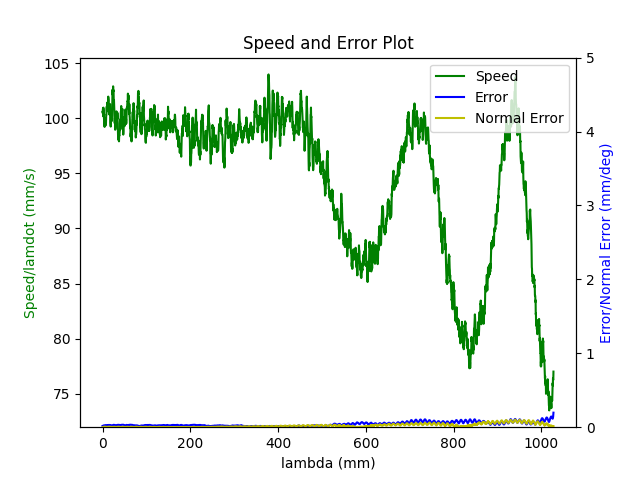

Source data for this figure (header and first rows):
1.680270976844000101e+09, 0.000000000000000000e+00, 2.847277781825989784e-01, 3.691982233206205222e-01, 8.414232323864661439e-03, -6.029606420157330726e-01, -1.930396984558800266e+00, 5.024261864423555934e-01
1.680270976848000050e+09, 0.000000000000000000e+00, 2.847277781825989784e-01, 3.691982233206205222e-01, 8.414232323864661439e-03, -6.029606420157330726e-01, -1.930396984558800266e+00, 5.024261864423555934e-01
1.680270976851999998e+09, 0.000000000000000000e+00, 2.847277781825989784e-01, 3.691982233206205222e-01, 8.414232323864661439e-03, -6.029606420157330726e-01, -1.930396984558800266e+00, 5.024261864423555934e-01
1.680270976864000082e+09, 0.000000000000000000e+00, 2.847277781825989784e-01, 3.691982233206205222e-01, 8.414232323864661439e-03, -6.029606420157330726e-01, -1.930396984558800266e+00, 5.024261864423555934e-01
1.680270976868000031e+09, 0.000000000000000000e+00, 2.847277781825989784e-01, 3.691982233206205222e-01, 8.414232323864661439e-03, -6.029606420157330726e-01, -1.930396984558800266e+00, 5.024261864423555934e-01
1.680270976871999979e+09, 0.000000000000000000e+00, 2.847277781825989784e-01, 3.691982233206205222e-01, 8.414232323864661439e-03, -6.029606420157330726e-01, -1.930396984558800266e+00, 5.024261864423555934e-01
1.680270976875999928e+09, 0.000000000000000000e+00, 2.847277781825989784e-01, 3.691982233206205222e-01, 8.414232323864661439e-03, -6.029606420157330726e-01, -1.930396984558800266e+00, 5.024261864423555934e-01
1.680270976880000114e+09, 0.000000000000000000e+00, 2.847277781825989784e-01, 3.691982233206205222e-01, 8.414232323864661439e-03, -6.029606420157330726e-01, -1.930396984558800266e+00, 5.024261864423555934e-01
1.680270976884000063e+09, 0.000000000000000000e+00, 2.847277781825989784e-01, 3.691982233206205222e-01, 8.414232323864661439e-03, -6.029606420157330726e-01, -1.930396984558800266e+00, 5.024261864423555934e-01
1.680270976931999922e+09, 1.000000000000000000e+00, 2.824117262652025007e-01, 3.683552292919072269e-01, 8.009315937401978447e-03, -6.020234002074120738e-01, -1.929880367100209826e+00, 5.064945489287544511e-01
1.680270976938999891e+09, 1.000000000000000000e+00, 2.810468787901428955e-01, 3.678613011135928312e-01, 7.768460500626761002e-03, -6.014771121515378738e-01, -1.929559226517842951e+00, 5.089135752720185257e-01
1.680270976943000078e+09, 1.000000000000000000e+00, 2.810468787901428955e-01, 3.678613011135928312e-01, 7.768460500626761002e-03, -6.014771121515378738e-01, -1.929559226517842951e+00, 5.089135752720185257e-01
1.680270976947000027e+09, 1.000000000000000000e+00, 2.796663233518154046e-01, 3.673586462890184867e-01, 7.525859734599549787e-03, -6.009308240956635627e-01, -1.929238085935476077e+00, 5.113308562860306994e-01
1.680270976950999975e+09, 1.000000000000000000e+00, 2.796663233518154046e-01, 3.673586462890184867e-01, 7.525859734599549787e-03, -6.009308240956635627e-01, -1.929238085935476077e+00, 5.113308562860306994e-01
1.680270976954999924e+09, 1.000000000000000000e+00, 2.782875132427398701e-01, 3.668647181107040911e-01, 7.285004297824331475e-03, -6.003670827472694649e-01, -1.928936143974881112e+00, 5.137481373000428730e-01
1.680270976959000111e+09, 1.000000000000000000e+00, 2.782875132427398701e-01, 3.668647181107040911e-01, 7.285004297824331475e-03, -6.003670827472694649e-01, -1.928936143974881112e+00, 5.137481373000428730e-01
1.680270976963999987e+09, 1.000000000000000000e+00, 2.769209204384283085e-01, 3.663620632861296911e-01, 7.044148861049114030e-03, -5.998207946913951538e-01, -1.928615003392514016e+00, 5.161671636433070587e-01
1.680270976967999935e+09, 1.000000000000000000e+00, 2.769209204384283085e-01, 3.663620632861296911e-01, 7.044148861049114030e-03, -5.998207946913951538e-01, -1.928615003392514016e+00, 5.161671636433070587e-01
1.680270976971999884e+09, 1.000000000000000000e+00, 2.755421103293527740e-01, 3.658681351078153510e-01, 6.803293424273896585e-03, -5.992587986722530680e-01, -1.928313061431919051e+00, 5.185844446573192323e-01
1.680270976976000071e+09, 1.000000000000000000e+00, 2.755421103293527740e-01, 3.658681351078153510e-01, 6.803293424273896585e-03, -5.992587986722530680e-01, -1.928313061431919051e+00, 5.185844446573192323e-01
1.680270976980000019e+09, 1.000000000000000000e+00, 2.741633002202772396e-01, 3.653637349539889945e-01, 6.562437987498679140e-03, -5.987125106163787569e-01, -1.927991920849552177e+00, 5.210017256713312950e-01
1.680270976983999968e+09, 1.000000000000000000e+00, 2.741633002202772396e-01, 3.653637349539889945e-01, 6.562437987498679140e-03, -5.987125106163787569e-01, -1.927991920849552177e+00, 5.210017256713312950e-01
1.680270976987999916e+09, 1.000000000000000000e+00, 2.727967074159657335e-01, 3.648610801294145944e-01, 6.321582550723461695e-03, -5.981487692679846591e-01, -1.927689978888956990e+00, 5.234207520145953696e-01
1.680270976993999958e+09, 1.000000000000000000e+00, 2.714178973068901990e-01, 3.643671519511001988e-01, 6.080727113948244250e-03, -5.976024812121103480e-01, -1.927368838306590115e+00, 5.258380330286075433e-01
1.680270976999000072e+09, 1.000000000000000000e+00, 2.714178973068901990e-01, 3.643671519511001988e-01, 6.080727113948244250e-03, -5.976024812121103480e-01, -1.927368838306590115e+00, 5.258380330286075433e-01
1.680270977003000021e+09, 1.000000000000000000e+00, 2.700390871978146645e-01, 3.638644971265257988e-01, 5.839871677173026805e-03, -5.970404851929682621e-01, -1.927066896345995151e+00, 5.282570593718717289e-01
1.680270977006999969e+09, 1.000000000000000000e+00, 2.700390871978146645e-01, 3.638644971265257988e-01, 5.839871677173026805e-03, -5.970404851929682621e-01, -1.927066896345995151e+00, 5.282570593718717289e-01
1.680270977012000084e+09, 1.000000000000000000e+00, 2.686602770887391300e-01, 3.633688236189594467e-01, 5.599016240397808493e-03, -5.964941971370940621e-01, -1.926745755763628276e+00, 5.306743403858839025e-01
1.680270977016000032e+09, 1.000000000000000000e+00, 2.686602770887391300e-01, 3.633688236189594467e-01, 5.599016240397808493e-03, -5.964941971370940621e-01, -1.926745755763628276e+00, 5.306743403858839025e-01
1.680270977019999981e+09, 1.000000000000000000e+00, 2.672936842844275684e-01, 3.628661687943851022e-01, 5.356415474370597278e-03, -5.959304557886998532e-01, -1.926443813803033089e+00, 5.330916213998960762e-01
1.680270977023999929e+09, 1.000000000000000000e+00, 2.672936842844275684e-01, 3.628661687943851022e-01, 5.356415474370597278e-03, -5.959304557886998532e-01, -1.926443813803033089e+00, 5.330916213998960762e-01
1.680270977032000065e+09, 1.000000000000000000e+00, 2.659148741753520340e-01, 3.623722406160706511e-01, 5.115560037595380700e-03, -5.953841677328256532e-01, -1.926122673220666215e+00, 5.355106477431601508e-01
1.680270977036000013e+09, 1.000000000000000000e+00, 2.645343187370245430e-01, 3.618695857914963065e-01, 4.874704600820162388e-03, -5.948221717136835673e-01, -1.925820731260071028e+00, 5.379279287571723245e-01
1.680270977039999962e+09, 1.000000000000000000e+00, 2.645343187370245430e-01, 3.618695857914963065e-01, 4.874704600820162388e-03, -5.948221717136835673e-01, -1.925820731260071028e+00, 5.379279287571723245e-01
1.680270977043999910e+09, 1.000000000000000000e+00, 2.631677259327129814e-01, 3.613651856376699500e-01, 4.633849164044944943e-03, -5.942758836578092563e-01, -1.925499590677704154e+00, 5.403452097711843871e-01
1.680270977051000118e+09, 1.000000000000000000e+00, 2.617889158236374469e-01, 3.608712574593555544e-01, 4.392993727269727498e-03, -5.937121423094151584e-01, -1.925178450095337057e+00, 5.427642361144485728e-01
1.680270977055000067e+09, 1.000000000000000000e+00, 2.617889158236374469e-01, 3.608712574593555544e-01, 4.392993727269727498e-03, -5.937121423094151584e-01, -1.925178450095337057e+00, 5.427642361144485728e-01
1.680270977059000015e+09, 1.000000000000000000e+00, 2.604101057145619680e-01, 3.603686026347812099e-01, 4.162610266006476142e-03, -5.931675995827927483e-01, -1.924876508134742314e+00, 5.451815171284607464e-01
1.680270977062999964e+09, 1.000000000000000000e+00, 2.604101057145619680e-01, 3.603686026347812099e-01, 4.162610266006476142e-03, -5.931675995827927483e-01, -1.924876508134742314e+00, 5.451815171284607464e-01
1.680270977066999912e+09, 1.000000000000000000e+00, 2.590435129102504064e-01, 3.598746744564667588e-01, 3.921754829231258697e-03, -5.926213115269186593e-01, -1.924555367552375218e+00, 5.475987981424729201e-01
1.680270977071000099e+09, 1.000000000000000000e+00, 2.590435129102504064e-01, 3.598746744564667588e-01, 3.921754829231258697e-03, -5.926213115269186593e-01, -1.924555367552375218e+00, 5.475987981424729201e-01
1.680270977075000048e+09, 1.000000000000000000e+00, 2.576647028011748719e-01, 3.593720196318924143e-01, 3.680899392456041253e-03, -5.920575701785244505e-01, -1.924253425591780253e+00, 5.500178244857369947e-01
1.680270977078999996e+09, 1.000000000000000000e+00, 2.576647028011748719e-01, 3.593720196318924143e-01, 3.680899392456041253e-03, -5.920575701785244505e-01, -1.924253425591780253e+00, 5.500178244857369947e-01
1.680270977084000111e+09, 1.000000000000000000e+00, 2.562858926920993374e-01, 3.588780914535780187e-01, 3.440043955680823374e-03, -5.915112821226502504e-01, -1.923932285009413157e+00, 5.524351054997491683e-01
1.680270977089999914e+09, 1.000000000000000000e+00, 2.549070825830238030e-01, 3.583736912997516622e-01, 3.199188518905605929e-03, -5.909492861035080535e-01, -1.923630343048818414e+00, 5.548541318430133540e-01
1.680270977094000101e+09, 1.000000000000000000e+00, 2.549070825830238030e-01, 3.583736912997516622e-01, 3.199188518905605929e-03, -5.909492861035080535e-01, -1.923630343048818414e+00, 5.548541318430133540e-01
1.680270977099999905e+09, 1.000000000000000000e+00, 2.535404897787122414e-01, 3.578797631214372665e-01, 2.958333082130388918e-03, -5.904029980476337425e-01, -1.923309202466451318e+00, 5.572714128570255276e-01
1.680270977104000092e+09, 1.000000000000000000e+00, 2.521616796696367624e-01, 3.573771082968628665e-01, 2.715732316103176402e-03, -5.898392566992396446e-01, -1.923007260505856353e+00, 5.596886938710375903e-01
1.680270977109999895e+09, 1.000000000000000000e+00, 2.521616796696367624e-01, 3.573771082968628665e-01, 2.715732316103176402e-03, -5.898392566992396446e-01, -1.923007260505856353e+00, 5.596886938710375903e-01
1.680270977115999937e+09, 1.000000000000000000e+00, 2.507811242313092159e-01, 3.568744534722885220e-01, 2.474876879327959391e-03, -5.892929686433654446e-01, -1.922686119923489256e+00, 5.621077202143017759e-01
1.680270977121999979e+09, 1.000000000000000000e+00, 2.494162767562496663e-01, 3.563805252939741264e-01, 2.234021442552741946e-03, -5.887309726242232477e-01, -1.922384177962894292e+00, 5.645250012283139496e-01
1.680270977125999928e+09, 1.000000000000000000e+00, 2.494162767562496663e-01, 3.563805252939741264e-01, 2.234021442552741946e-03, -5.887309726242232477e-01, -1.922384177962894292e+00, 5.645250012283139496e-01
1.680270977130000114e+09, 1.000000000000000000e+00, 2.480357213179221476e-01, 3.558761251401477699e-01, 1.993166005777524067e-03, -5.881846845683490477e-01, -1.922063037380527195e+00, 5.669422822423261232e-01
1.680270977134000063e+09, 1.000000000000000000e+00, 2.480357213179221476e-01, 3.558761251401477699e-01, 1.993166005777524067e-03, -5.881846845683490477e-01, -1.922063037380527195e+00, 5.669422822423261232e-01
1.680270977138000011e+09, 1.000000000000000000e+00, 2.466569112088466409e-01, 3.553821969618333743e-01, 1.752310569002306839e-03, -5.876209432199548388e-01, -1.921761095419932452e+00, 5.693613085855901979e-01
1.680270977141999960e+09, 1.000000000000000000e+00, 2.466569112088466409e-01, 3.553821969618333743e-01, 1.752310569002306839e-03, -5.876209432199548388e-01, -1.921761095419932452e+00, 5.693613085855901979e-01
1.680270977148000002e+09, 1.000000000000000000e+00, 2.452781010997711064e-01, 3.548795421372590297e-01, 1.511455132227089394e-03, -5.870746551640806388e-01, -1.921439954837565356e+00, 5.717785895996023715e-01
1.680270977154000044e+09, 1.000000000000000000e+00, 2.439115082954595448e-01, 3.543856139589446341e-01, 1.270599695451871949e-03, -5.865126591449384419e-01, -1.921138012876970391e+00, 5.741958706136145452e-01
1.680270977157999992e+09, 1.000000000000000000e+00, 2.439115082954595448e-01, 3.543856139589446341e-01, 1.270599695451871949e-03, -5.865126591449384419e-01, -1.921138012876970391e+00, 5.741958706136145452e-01
1.680270977161999941e+09, 1.000000000000000000e+00, 2.425326981863840381e-01, 3.538829591343702341e-01, 1.029744258676654287e-03, -5.859663710890642419e-01, -1.920816872294603295e+00, 5.766148969568786198e-01
1.680270977165999889e+09, 1.000000000000000000e+00, 2.425326981863840381e-01, 3.538829591343702341e-01, 1.029744258676654287e-03, -5.859663710890642419e-01, -1.920816872294603295e+00, 5.766148969568786198e-01
... 4,383 more rows
